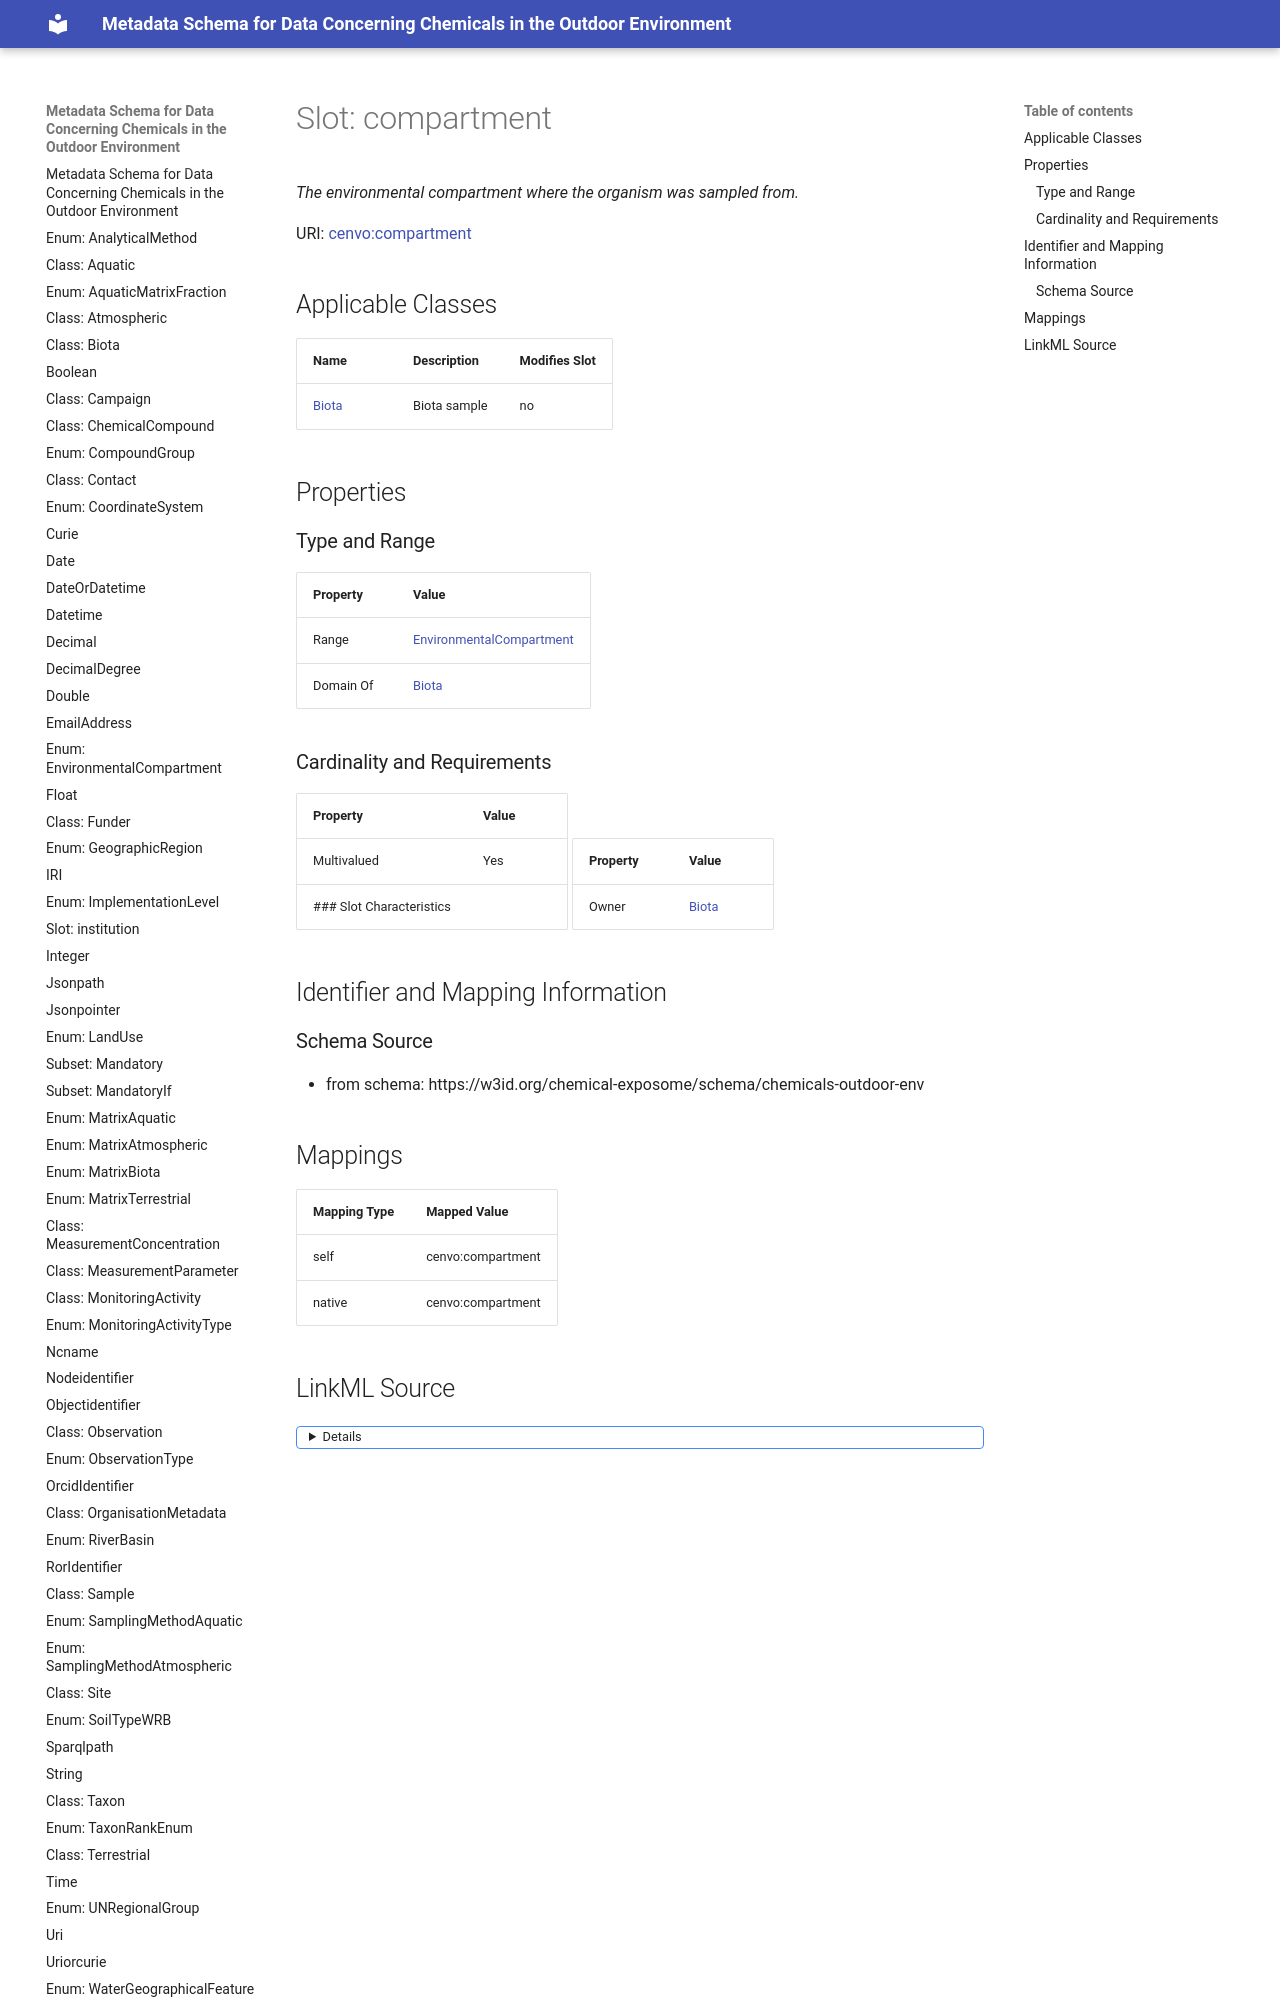

repository: eu-parc/schema_chemicalsOutdoorEnvironment · page: compartment/index.html · generator: mkdocs

---
search:
  boost: 5.0
---

# Slot: compartment 


_The environmental compartment where the organism was sampled from._



<div data-search-exclude markdown="1">



URI: [cenvo:compartment](https://w3id.org/chemical-exposome/terms/compartment)
<!-- no inheritance hierarchy -->





## Applicable Classes

| Name | Description | Modifies Slot |
| --- | --- | --- |
| [Biota](Biota.md) | Biota sample |  no  |






## Properties
